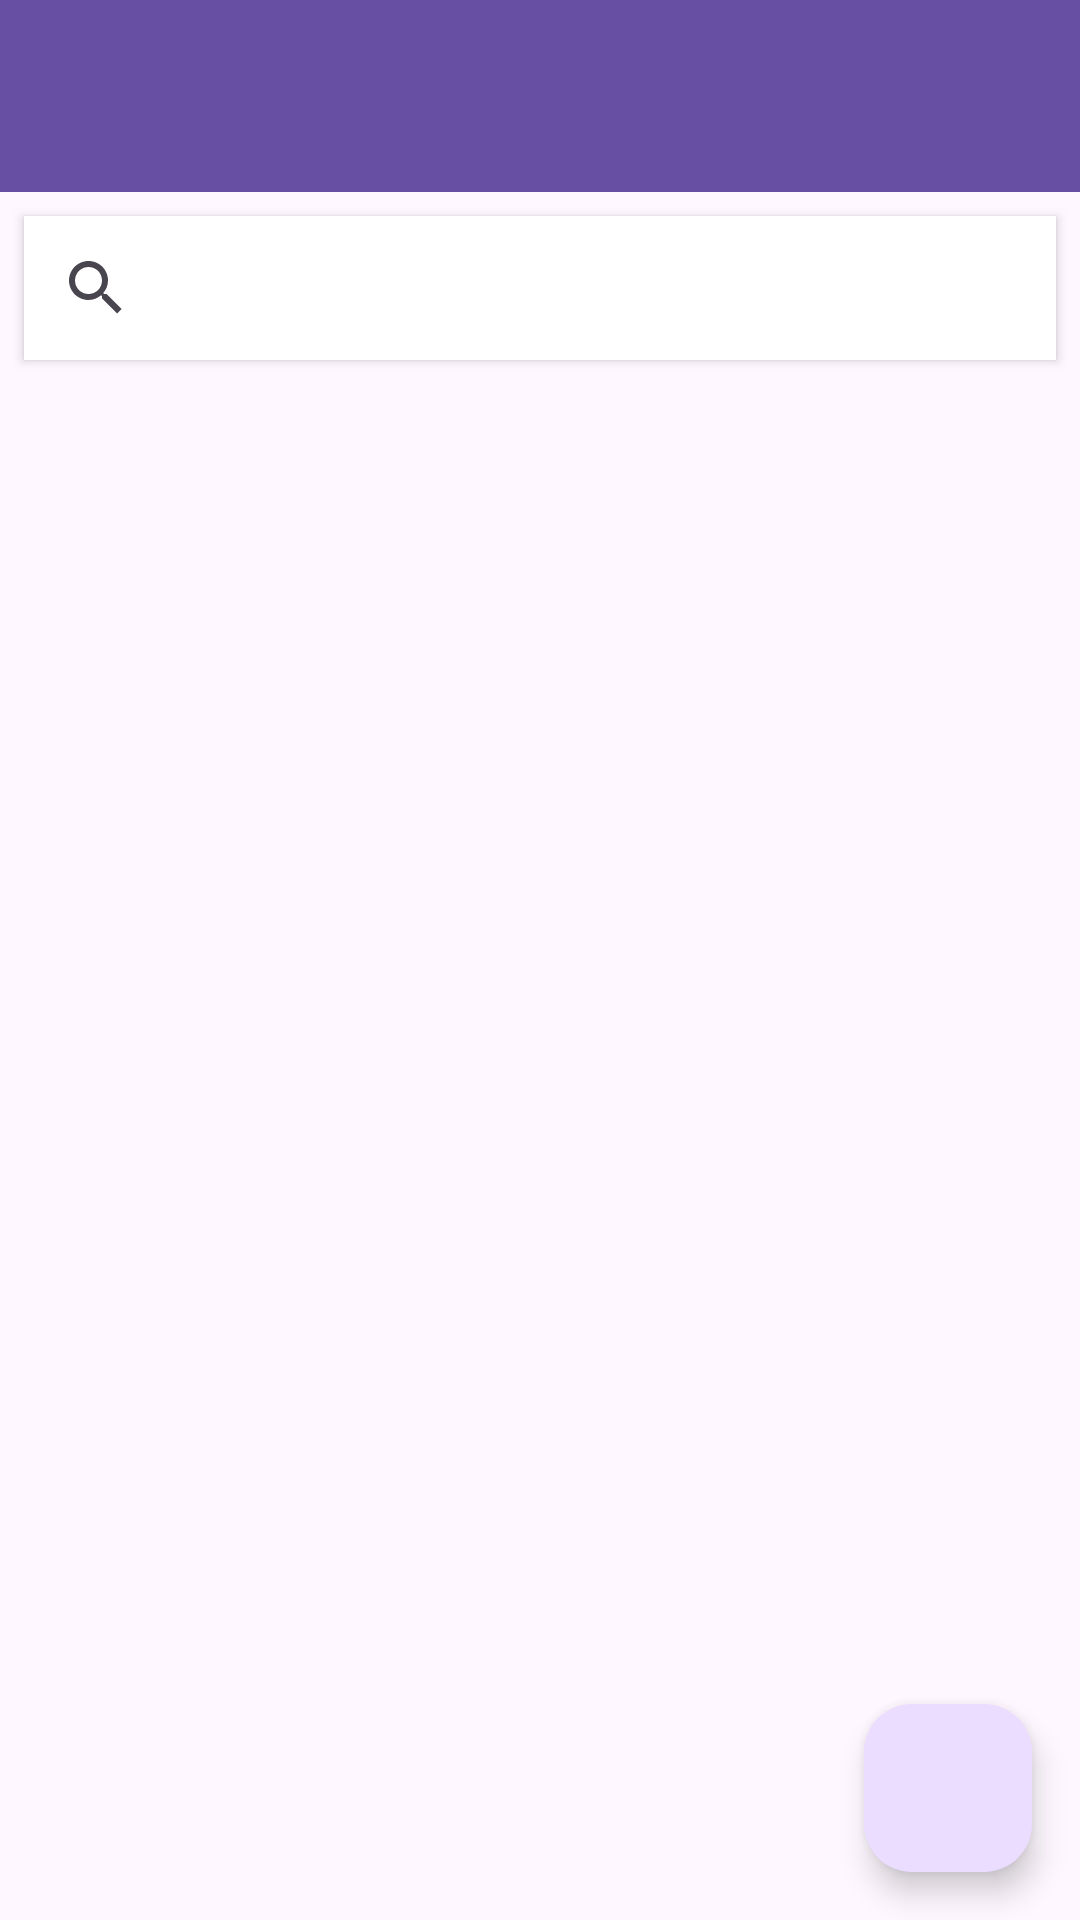

Layout XML and referenced resources for this Android screen:
<!-- AndroidManifest.xml: application theme Theme.CcontectssMvvm -->
<!-- res/layout/fragment_anasayfa.xml -->
<?xml version="1.0" encoding="utf-8"?>
<layout xmlns:android="http://schemas.android.com/apk/res/android"
    xmlns:app="http://schemas.android.com/apk/res-auto"
    xmlns:tools="http://schemas.android.com/tools">

    <data>
        <variable
            name="anasayfaNesnesi"
            type="com.example.ccontectssmvvm.ui.fragment.AnasayfaFragment" />
        <variable
            name="kisilerAdapter"
            type="com.example.ccontectssmvvm.ui.adapter.KisilerAdapter" />
        <variable
            name="toolbarBaslik"
            type="String" />

    </data>

    <androidx.constraintlayout.widget.ConstraintLayout
        android:layout_width="match_parent"
        android:layout_height="match_parent"
        tools:context=".ui.fragment.AnasayfaFragment">

        <androidx.appcompat.widget.Toolbar
            android:id="@+id/toolbarAnasayfa"
            android:layout_width="0dp"
            android:text="@{toolbarBaslik}"
            android:layout_height="wrap_content"
            android:background="?attr/colorPrimary"
            android:minHeight="?attr/actionBarSize"
            android:theme="?attr/actionBarTheme"
            app:layout_constraintEnd_toEndOf="parent"
            app:layout_constraintHorizontal_bias="0.5"
            app:layout_constraintStart_toStartOf="parent"
            app:layout_constraintTop_toTopOf="parent" />

        <com.google.android.material.floatingactionbutton.FloatingActionButton
            android:id="@+id/fab"
            android:layout_width="wrap_content"
            android:layout_height="wrap_content"
            android:layout_marginEnd="16dp"
            android:layout_marginBottom="16dp"
            android:clickable="true"
            android:onClick="@{() -> anasayfaNesnesi.fabTikla(fab)}"
            android:src="@drawable/ekle_resim"
            app:layout_constraintBottom_toBottomOf="parent"
            app:layout_constraintEnd_toEndOf="parent" />

        <SearchView
            android:id="@+id/searchView"
            android:layout_width="0dp"
            android:layout_height="wrap_content"
            android:layout_marginStart="8dp"
            android:layout_marginTop="8dp"
            android:layout_marginEnd="8dp"
            android:background="@color/white"
            android:elevation="2dp"
            android:queryHint="Ara"
            app:layout_constraintEnd_toEndOf="parent"
            app:layout_constraintStart_toStartOf="parent"
            app:layout_constraintTop_toBottomOf="@+id/toolbarAnasayfa" />

        <androidx.recyclerview.widget.RecyclerView
            android:id="@+id/rv"
            app:layoutManager="androidx.recyclerview.widget.LinearLayoutManager"
            android:adapter="@{kisilerAdapter}"
            android:layout_width="0dp"
            android:layout_height="0dp"
            android:layout_marginTop="8dp"
            app:layout_constraintBottom_toBottomOf="parent"
            app:layout_constraintEnd_toEndOf="parent"
            app:layout_constraintStart_toStartOf="parent"
            app:layout_constraintTop_toBottomOf="@+id/searchView" />

    </androidx.constraintlayout.widget.ConstraintLayout>
</layout>
<!-- resources referenced by this layout -->
<resources>
  <style name="Theme.CcontectssMvvm" parent="Base.Theme.CcontectssMvvm" />
  <style name="Base.Theme.CcontectssMvvm" parent="Theme.Material3.DayNight.NoActionBar">
          
          
      </style>
  <!-- not gathered from this repository: default colours our renderer supplied (Android Studio template values) -->
  <color name="white">#FFFFFFFF</color>
</resources>
